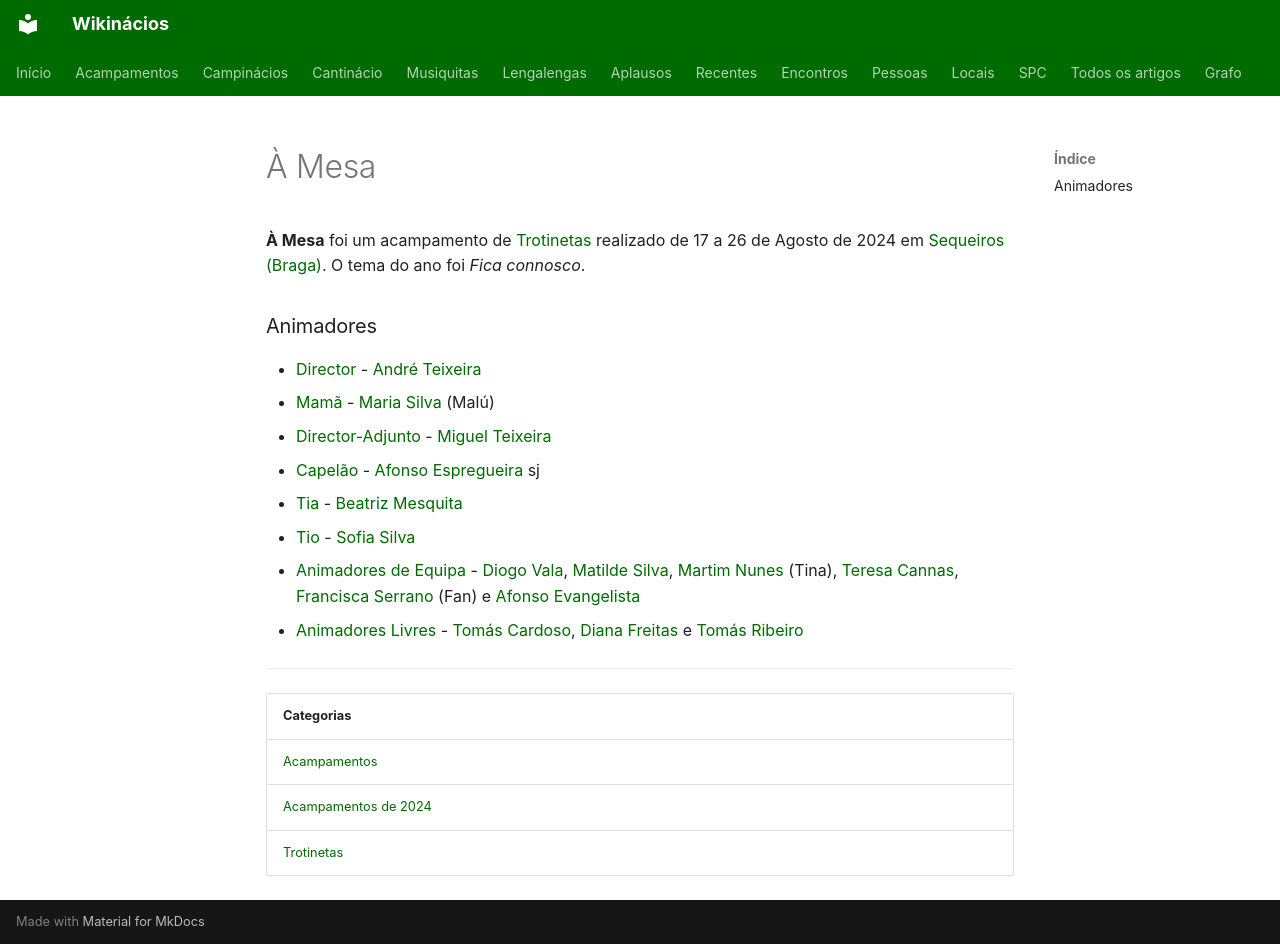

repository: neteinstein/Campinacios · page: Acampamentos/2024/À Mesa.html · generator: mkdocs

# À Mesa

**À Mesa** foi um acampamento de [Trotinetas](../../Categorias/Trotinetas.md) realizado de 17 a 26 de Agosto de 2024 em [Sequeiros (Braga)](../../Restrito/Locais%20de%20Acampamento/Sequeiros%20%28Braga%29.md). O tema do ano foi *Fica connosco*.

### Animadores

- [Director](../../Cargos/Director.md) - [André Teixeira](../../Pessoas/A/Andr%C3%A9%20Teixeira.md)
- [Mamã](../../Cargos/Mam%C3%A3.md) - [Maria Silva](../../Pessoas/M/Maria%20Silva.md) (Malú)
- [Director-Adjunto](../../Cargos/Director-Adjunto.md) - [Miguel Teixeira](../../Pessoas/M/Miguel%20Teixeira.md)
- [Capelão](../../Cargos/Capel%C3%A3o.md) - [Afonso Espregueira](../../Pessoas/A/Afonso%20Espregueira.md) sj
- [Tia](../../Cargos/Tio.md) - [Beatriz Mesquita](../../Pessoas/B/Beatriz%20Mesquita.md)
- [Tio](../../Cargos/Tio.md) - [Sofia Silva](../../Pessoas/S/Sofia%20Silva.md)
- [Animadores de Equipa](../../Cargos/Animador%20de%20Equipa.md) - [Diogo Vala](../../Pessoas/D/Diogo%20Vala.md), [Matilde Silva](../../Pessoas/M/Matilde%20Silva.md), [Martim Nunes](../../Pessoas/M/Martim%20Nunes.md) (Tina), [Teresa Cannas](../../Pessoas/T/Teresa%20Cannas.md), [Francisca Serrano](../../Pessoas/F/Francisca%20Serrano.md) (Fan) e [Afonso Evangelista](../../Pessoas/A/Afonso%20Evangelista.md)
- [Animadores Livres](../../Cargos/Animador%20Livre.md) - [Tomás Cardoso](../../Pessoas/T/Tom%C3%A1s%20Cardoso.md), [Diana Freitas](../../Pessoas/D/Diana%20Freitas.md) e [Tomás Ribeiro](../../Pessoas/T/Tom%C3%A1s%20Ribeiro.md)

---

| Categorias |
| --- |
| [Acampamentos](../../Categorias/Acampamentos.md) |
| [Acampamentos de 2024](../../Categorias/Acampamentos%20de%202024.md) |
| [Trotinetas](../../Categorias/Trotinetas.md) |
